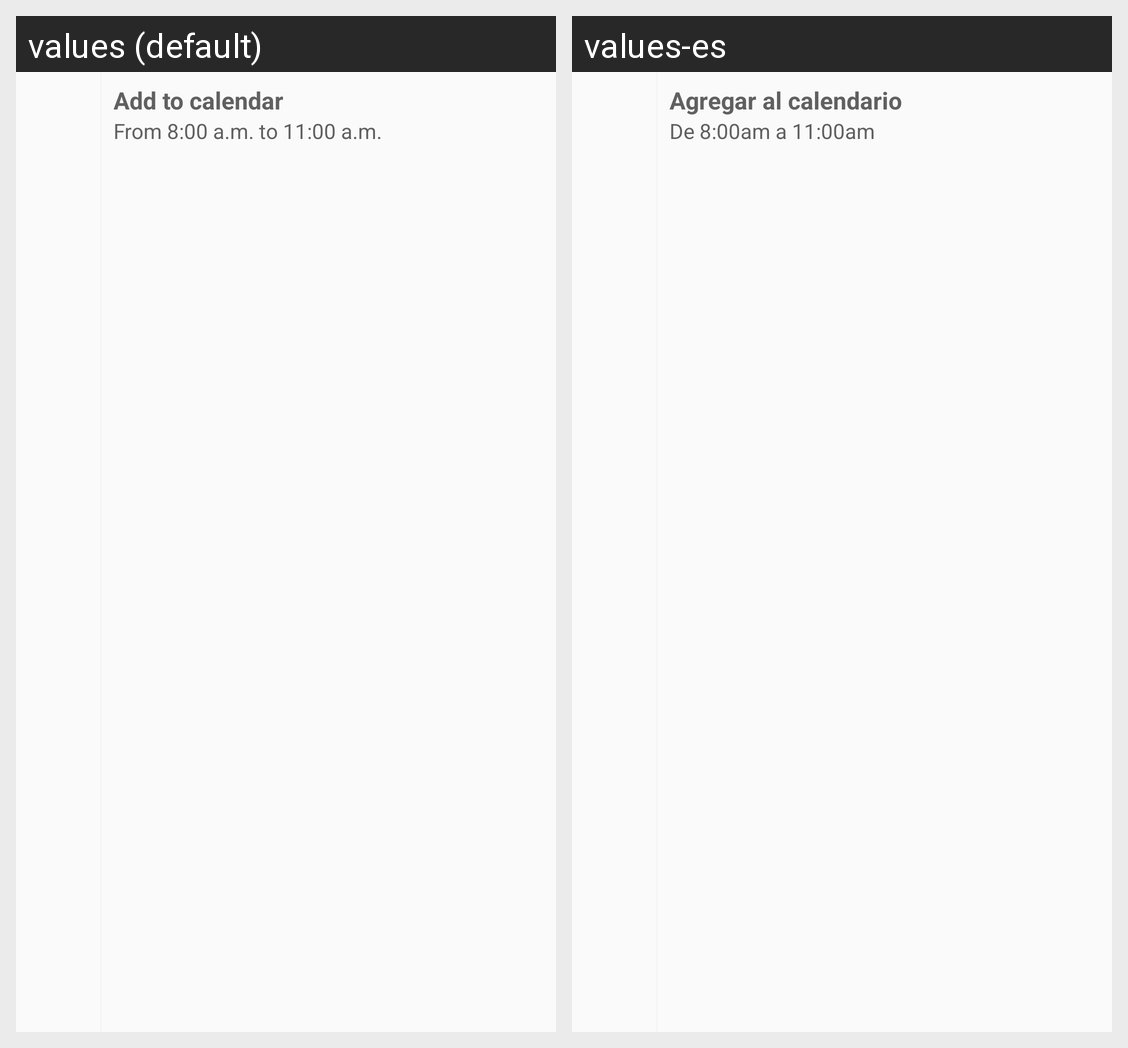

Strings drawn on this Android screen and how each of the app's shown locales translates them:
Android screen res/layout/event_item_agenda.xml rendered under 2 locales, left to right: values (default), values-es. Device: Nexus 5 (rendered at 1080×1920; each locale shown at half size, 540×960, under a caption strip naming it); theme AppTheme.
Strings drawn on this screen, with the default value and each locale's value (text and hints the layout hard-codes, and strings that could not be matched under every locale, appear in the picture but are not listed):

text_add_to_calendar
  values: Add to calendar
  values-es: Agregar al calendario

test_app_range_time
  values: From 8:00 a.m. to 11:00 a.m.
  values-es: De 8:00am a 11:00am
